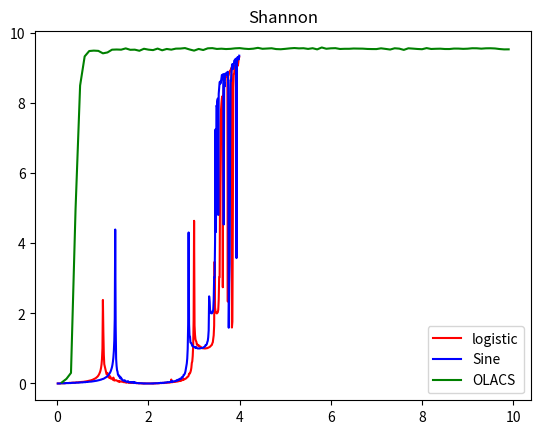

The matplotlib source for this figure:
import matplotlib.pyplot as plt
import numpy as np


class Logistic:
    def __init__(self, u):
        self.u = u

    def __calc_logistic(self, x):
        # return self.u * np.sin(np.pi * x) / 4
        return self.u * x * (1 - x)
        # return (self.u * np.arcsin(4 * x * (1 - x))) % 1

    def __calc_Shannon(self, y_list: list, times: int):
        result = 0
        for value in y_list:
            Px = value / times
            result += Px * np.log2(Px)
        return -1 * result

    def calc_Shannon(self, times):
        y_list = []
        x0 = 0.5
        x_values = []
        x = self.__calc_logistic(x0)
        for i in range(times):
            x = self.__calc_logistic(x)
            c = int(x * 1000) / 1000.0
            if c in x_values:
                index = x_values.index(c)
                y_list[index] += 1
            else:
                y_list.append(1)
                x_values.append(c)

        return self.__calc_Shannon(y_list, times)

    @staticmethod
    def draw(times=2000):
        x_list = []
        y_list = []
        for u in np.arange(0, 4, 0.01):
            if u == 0:
                continue
            logistic = Logistic(u)
            shannon = logistic.calc_Shannon(times)
            x_list.append(u)
            y_list.append(shannon)
        return x_list, y_list


class Sine:
    def __init__(self, u):
        self.u = u

    def __calc_logistic(self, x):
        return self.u * np.sin(np.pi * x) / 4
        # return self.u * x * (1 - x)
        # return (self.u * np.arcsin(4 * x * (1 - x))) % 1

    def __calc_Shannon(self, y_list: list, times: int):
        result = 0
        for value in y_list:
            Px = value / times
            result += Px * np.log2(Px)
        return -1 * result

    def calc_Shannon(self, times):
        y_list = []
        x0 = 0.5
        x_values = []
        x = self.__calc_logistic(x0)
        for i in range(times):
            x = self.__calc_logistic(x)
            c = int(x * 1000) / 1000.0
            if c in x_values:
                index = x_values.index(c)
                y_list[index] += 1
            else:
                y_list.append(1)
                x_values.append(c)

        return self.__calc_Shannon(y_list, times)

    @staticmethod
    def draw(times=2000):
        x_list = []
        y_list = []
        for u in np.arange(0, 4, 0.01):
            if u == 0:
                continue
            logistic = Sine(u)
            shannon = logistic.calc_Shannon(times)
            x_list.append(u)
            y_list.append(shannon)
        return x_list, y_list


class OLACS:
    def __init__(self, u):
        self.u = u

    def __calc_logistic(self, x):
        # return self.u * np.sin(np.pi * x) / 4
        # return self.u * x * (1 - x)
        return (self.u * np.arcsin(4 * x * (1 - x))) % 1

    def __calc_Shannon(self, y_list: list, times: int):
        result = 0
        for value in y_list:
            Px = value / times
            result += Px * np.log2(Px)
        return -1 * result

    def calc_Shannon(self, times):
        y_list = []
        x0 = 0.5
        x_values = []
        x = self.__calc_logistic(x0)
        for i in range(times):
            x = self.__calc_logistic(x)
            c = int(x * 1000) / 1000.0
            if c in x_values:
                index = x_values.index(c)
                y_list[index] += 1
            else:
                y_list.append(1)
                x_values.append(c)

        return self.__calc_Shannon(y_list, times)

    @staticmethod
    def draw(times=2000):
        x_list = []
        y_list = []
        for u in np.arange(0, 10, 0.1):
            if u == 0:
                continue
            logistic = OLACS(u)
            shannon = logistic.calc_Shannon(times)
            x_list.append(u)
            y_list.append(shannon)
        return x_list, y_list


def main():
    plt.title("Shannon")
    x_list, y_list = Logistic.draw()
    plt.plot(x_list, y_list, color='red', label='logistic')
    print(1)
    x_list, y_list = Sine.draw()
    plt.plot(x_list, y_list, color='blue', label='Sine')
    print(2)
    x_list, y_list = OLACS.draw()
    plt.plot(x_list, y_list, color='green', label="OLACS")
    print(3)
    plt.legend()
    plt.show()


if __name__ == '__main__':
    main()
